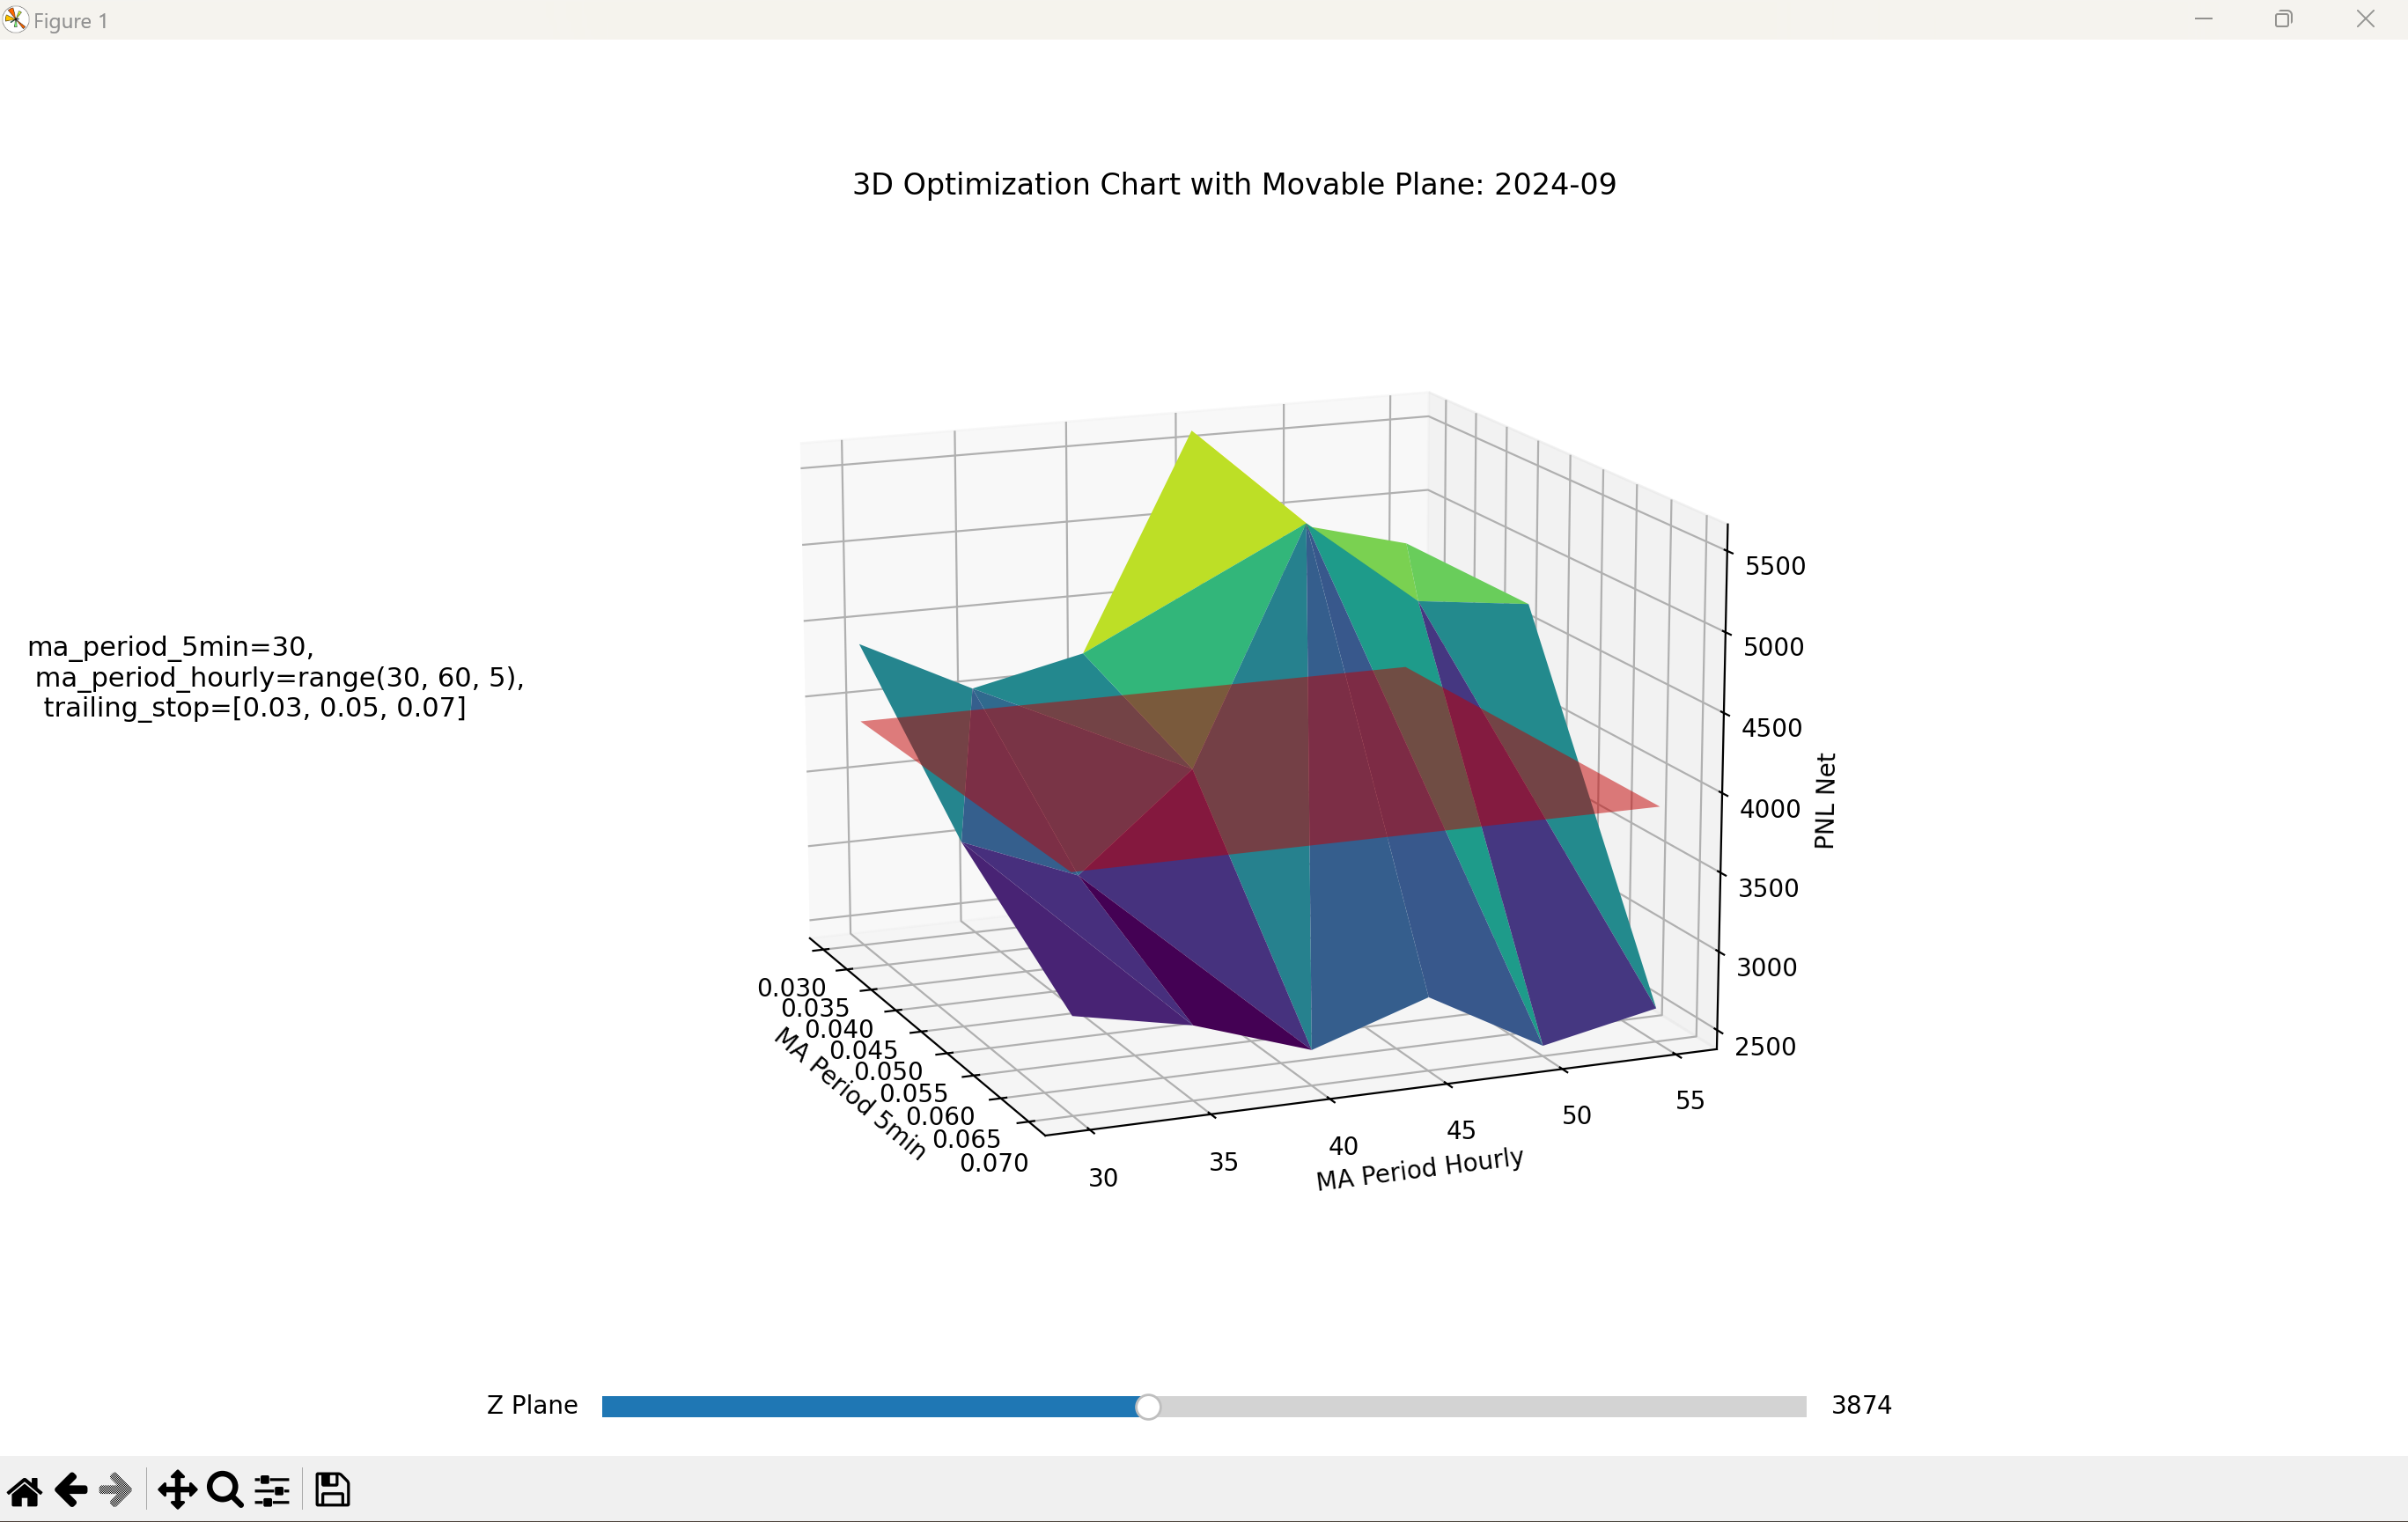

Data behind this chart, as committed beside it:
ma_period_5min, ma_period_hourly, trailing_stop, pnl net, return, drawdown, total closed, won total, lost total, sharpe, sqn
30, 30, 0.03, 4384, 0.0006858, 3.25, 104, 49, 55, -1.108, 1.987
30, 30, 0.05, 3563, 0.000971, 3.423, 43, 21, 22, -1.017, 1.732
30, 30, 0.07, 2995, 0.001178, 3.92, 19, 10, 9, -0.9477, 1.402
30, 35, 0.03, 4018, 0.0006398, 2.946, 102, 47, 55, -1.082, 1.807
30, 35, 0.05, 3267, 0.0009006, 3.21, 43, 20, 23, -0.9845, 1.434
30, 35, 0.07, 2847, 0.001136, 3.86, 19, 9, 10, -0.9191, 1.16
30, 40, 0.03, 4180, 0.0006611, 2.564, 92, 47, 45, -1.062, 1.905
30, 40, 0.05, 3872, 0.0009691, 2.894, 36, 20, 16, -0.9291, 1.88
30, 40, 0.07, 2602, 0.001109, 3.467, 18, 8, 10, -0.8933, 1.076
30, 45, 0.03, 5597, 0.0008878, 2.555, 86, 46, 40, -1.07, 2.632
30, 45, 0.05, 5373, 0.001207, 2.628, 35, 20, 15, -0.9547, 2.595
30, 45, 0.07, 2842, 0.001185, 3.246, 18, 9, 9, -0.9956, 1.633
30, 50, 0.03, 4906, 0.0007743, 2.724, 86, 46, 40, -1.11, 2.428
30, 50, 0.05, 4809, 0.001117, 2.677, 35, 19, 16, -0.9769, 2.41
30, 50, 0.07, 2444, 0.001101, 3.299, 18, 9, 9, -1.017, 1.434
30, 55, 0.03, 4716, 0.0007358, 2.449, 83, 45, 38, -1.153, 2.374
30, 55, 0.05, 4721, 0.001089, 2.262, 33, 17, 16, -1.05, 2.404
30, 55, 0.07, 2592, 0.001107, 2.86, 17, 8, 9, -1.075, 1.483
